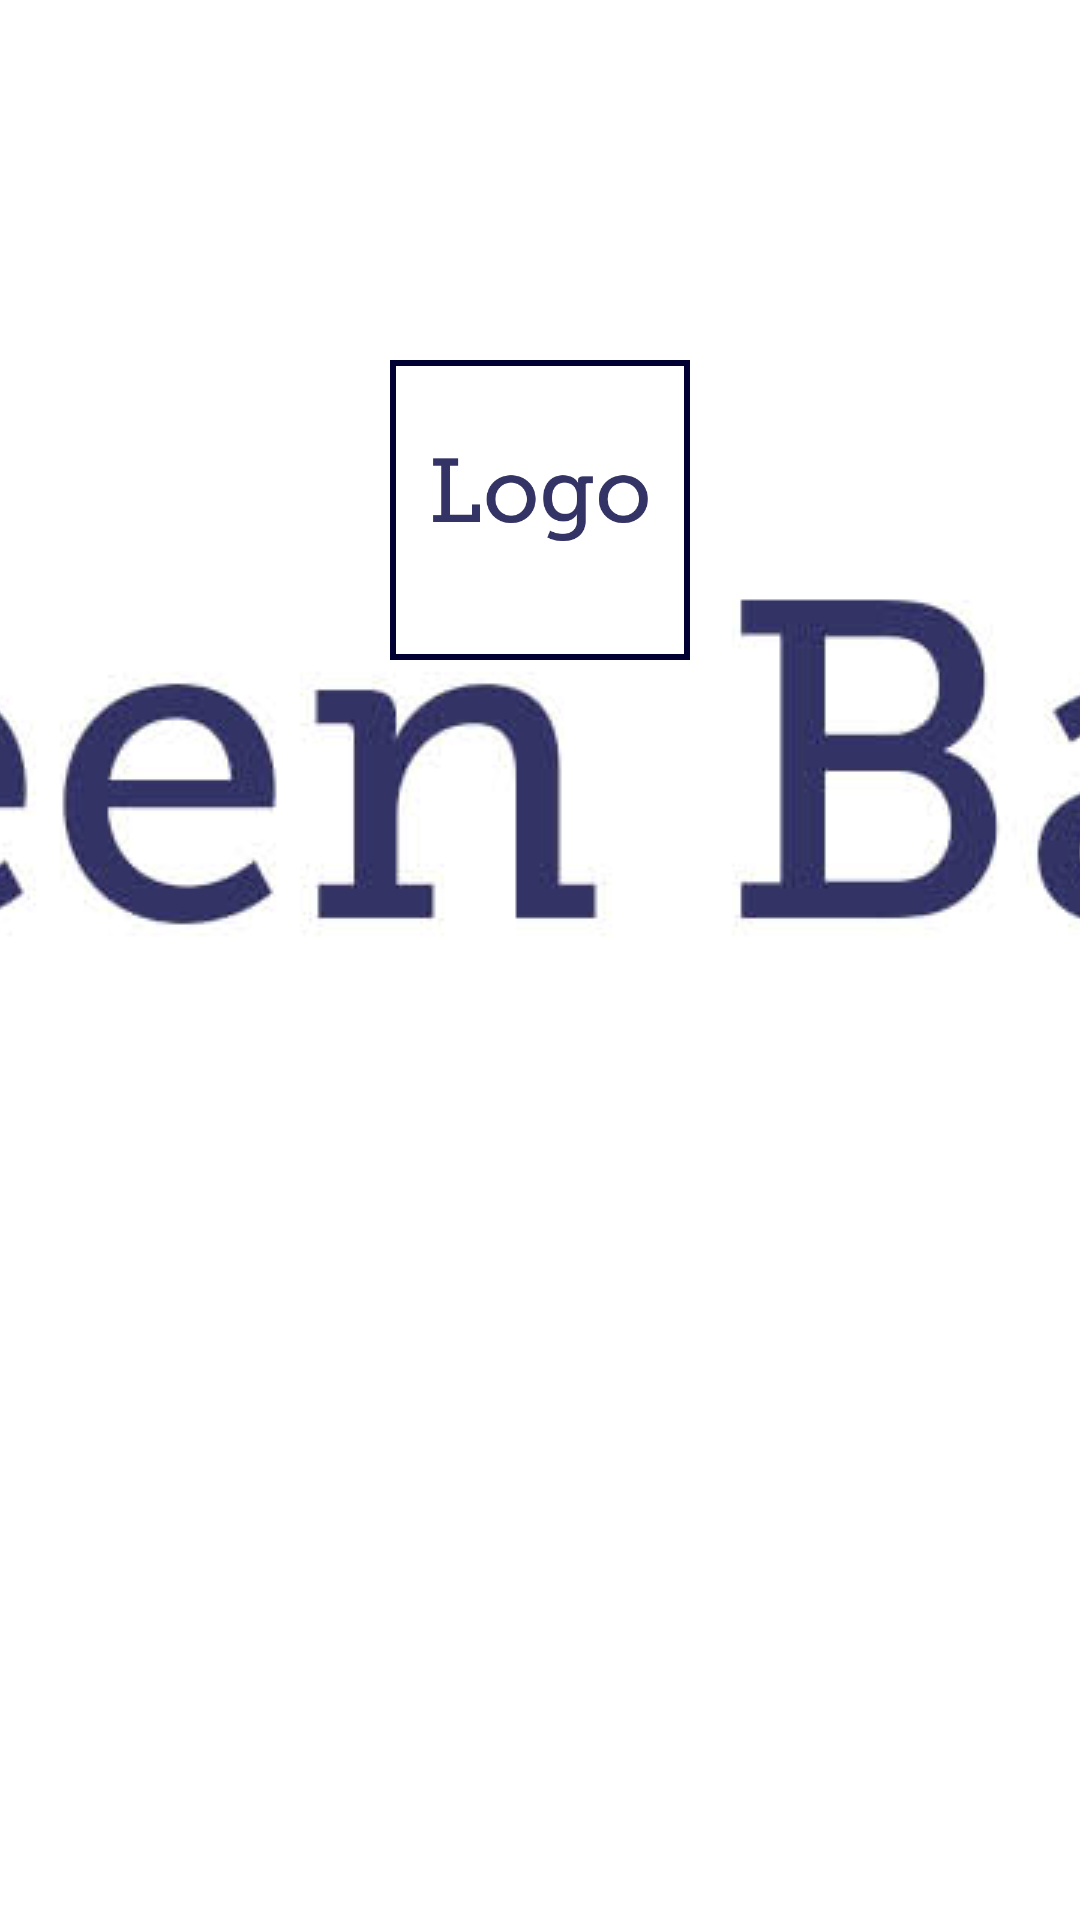

This screen was rendered from an Android layout file. Write that file and the resources it references.
<!-- AndroidManifest.xml: application theme Theme.Appstyle -->
<!-- res/layout/activity_splash_screen.xml -->
<RelativeLayout xmlns:android="http://schemas.android.com/apk/res/android"
    xmlns:tools="http://schemas.android.com/tools"
    android:layout_width="match_parent"
    android:layout_height="match_parent"
    tools:context=".SplashScreen">

    
    <ImageView
        android:id="@+id/SplashScreen_bg"
        android:layout_width="match_parent"
        android:layout_height="match_parent"
        android:scaleType="center"
        android:src="@drawable/bg"
        android:contentDescription="@string/content" />

    
    <ImageView
        android:id="@+id/splash_ic_logo"
        android:layout_width="wrap_content"
        android:layout_height="@dimen/splash_logo_height"
        android:layout_alignParentTop="true"
        android:layout_centerHorizontal="true"
        android:layout_marginTop="@dimen/splash_logo_margin_top"
        android:src="@drawable/ic_logo" />

</RelativeLayout>
<!-- resources referenced by this layout -->
<resources>
  <dimen name="splash_logo_height">100dp</dimen>
  <dimen name="splash_logo_margin_top">120dp</dimen>
  <!-- drawable bg: jpg bitmap (drawable-mdpi, 85480 bytes) -->
  <!-- drawable ic_logo: png bitmap (drawable-mdpi, 27061 bytes) -->
  <string name="content">content</string>
  <style name="Theme.Appstyle" parent="@style/Theme.AppCompat">
          <item name="actionBarItemBackground">@drawable/selectable_background_appstyle</item>
          <item name="popupMenuStyle">@style/PopupMenu.Appstyle</item>
          <item name="dropDownListViewStyle">@style/DropDownListView.Appstyle</item>
          <item name="actionBarTabStyle">@style/ActionBarTabStyle.Appstyle</item>
          <item name="actionDropDownStyle">@style/DropDownNav.Appstyle</item>
          <item name="actionBarStyle">@style/ActionBar.Solid.Appstyle</item>
          <item name="actionModeBackground">@drawable/cab_background_top_appstyle</item>
          <item name="actionModeSplitBackground">@drawable/cab_background_bottom_appstyle</item>
          <item name="actionModeCloseButtonStyle">@style/ActionButton.CloseMode.Appstyle</item>
  
          
      </style>
  <style name="PopupMenu.Appstyle" parent="@style/Widget.AppCompat.PopupMenu">	
          <item name="android:popupBackground">@drawable/menu_dropdown_panel_appstyle</item>	
      </style>
  <style name="DropDownListView.Appstyle" parent="@style/Widget.AppCompat.ListView.DropDown">
          <item name="android:listSelector">@drawable/selectable_background_appstyle</item>
      </style>
  <style name="ActionBarTabStyle.Appstyle" parent="@style/Widget.AppCompat.ActionBar.TabView">
          <item name="android:background">@drawable/tab_indicator_ab_appstyle</item>
      </style>
  <style name="DropDownNav.Appstyle" parent="@style/Widget.AppCompat.Spinner.DropDown.ActionBar">
          <item name="android:background">@drawable/spinner_background_ab_appstyle</item>
          <item name="android:popupBackground">@drawable/menu_dropdown_panel_appstyle</item>
          <item name="android:dropDownSelector">@drawable/selectable_background_appstyle</item>
      </style>
  <style name="ActionBar.Solid.Appstyle" parent="@style/Widget.AppCompat.ActionBar.Solid">
          <item name="background">@drawable/ab_solid_appstyle</item>
          <item name="backgroundStacked">@drawable/ab_stacked_solid_appstyle</item>
          <item name="backgroundSplit">@drawable/ab_bottom_solid_appstyle</item>
          <item name="progressBarStyle">@style/ProgressBar.Appstyle</item>
      </style>
  <style name="ActionButton.CloseMode.Appstyle" parent="@style/Widget.AppCompat.ActionButton.CloseMode">
          <item name="android:background">@drawable/btn_cab_done_appstyle</item>
      </style>
  <style name="ProgressBar.Appstyle" parent="@style/Widget.AppCompat.ProgressBar.Horizontal">
          <item name="android:progressDrawable">@drawable/progress_horizontal_appstyle</item>
      </style>
</resources>
